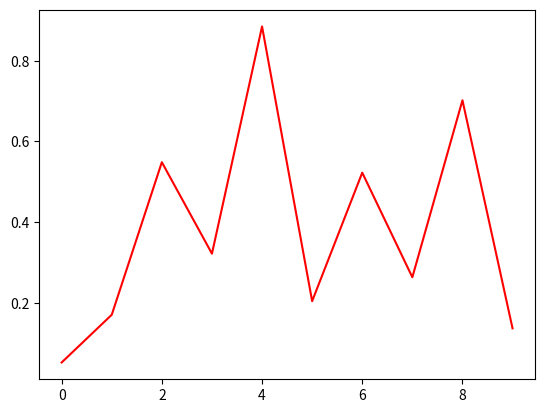

Source code (Python):
import matplotlib.pyplot as plt
import numpy as np






data = np.random.random(10)
print(data)

# plt.scatter(np.arange(len(data)), data)
plt.plot(data, c = 'r')
plt.show()